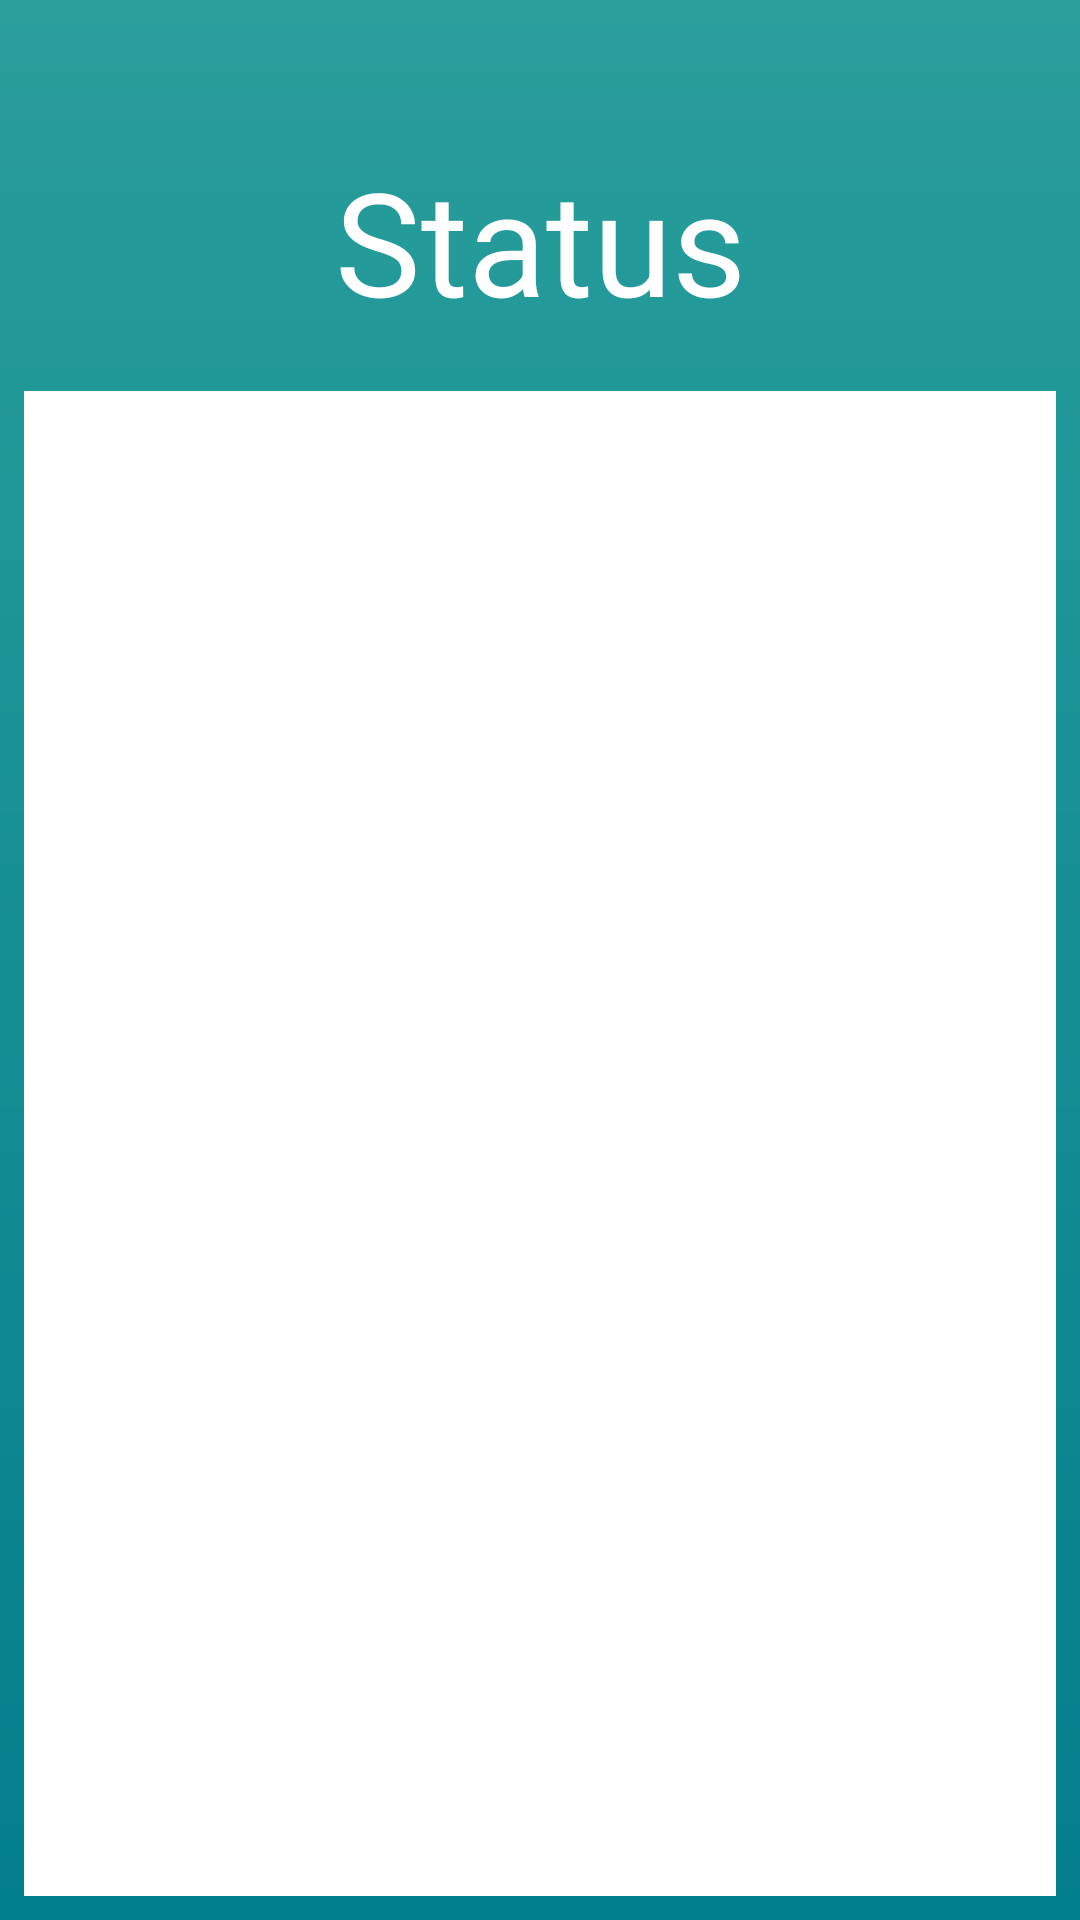

Android layout source for this screen:
<!-- AndroidManifest.xml: application theme Theme.Goverment_system -->
<!-- res/layout/report_status.xml -->
<?xml version="1.0" encoding="utf-8"?>
<LinearLayout xmlns:android="http://schemas.android.com/apk/res/android"
    android:layout_width="match_parent"
    android:layout_height="match_parent"
    xmlns:app="http://schemas.android.com/apk/res-auto"
    android:background="@drawable/background_gradient"
    android:orientation="vertical">

    <ImageButton
        android:id="@+id/backArrow"
        android:layout_width="50dp"
        android:layout_height="48dp"
        android:layout_gravity="left"
        android:background="@android:color/transparent"
        android:contentDescription="arrow_back"
        app:srcCompat="@drawable/baseline_arrow_back_status"
        android:layoutDirection="ltr"/>

    <TextView
        android:id="@+id/status"
        android:layout_width="match_parent"
        android:layout_height="wrap_content"
        android:layout_marginBottom="10dp"
        android:fontFamily="sans-serif-thin"
        android:gravity="center"
        android:text="Status"
        android:textAlignment="center"
        android:textColor="#FFFFFF"
        android:textSize="48sp"
        android:textStyle="bold" />

    <ListView
        android:id="@+id/listViewReports"
        android:layout_width="match_parent"
        android:layout_height="0dp"
        android:layout_margin="8dp"
        android:layout_weight="1"
        android:background="#FFFFFF" />

</LinearLayout>
<!-- resources referenced by this layout -->
<resources>
  <!-- drawable background_gradient (drawable) -->
  <?xml version="1.0" encoding="utf-8"?>
  <shape xmlns:android="http://schemas.android.com/apk/res/android"
      android:shape="rectangle">
  
      
      <gradient
          android:angle="270"
          android:startColor="#299E9B"
          android:endColor="#027F8C"
          android:type="linear"/>
  </shape>
  <style name="Theme.Goverment_system" parent="Base.Theme.Goverment_system" />
  <style name="Base.Theme.Goverment_system" parent="Theme.Material3.DayNight.NoActionBar">
          
          
      </style>
</resources>
